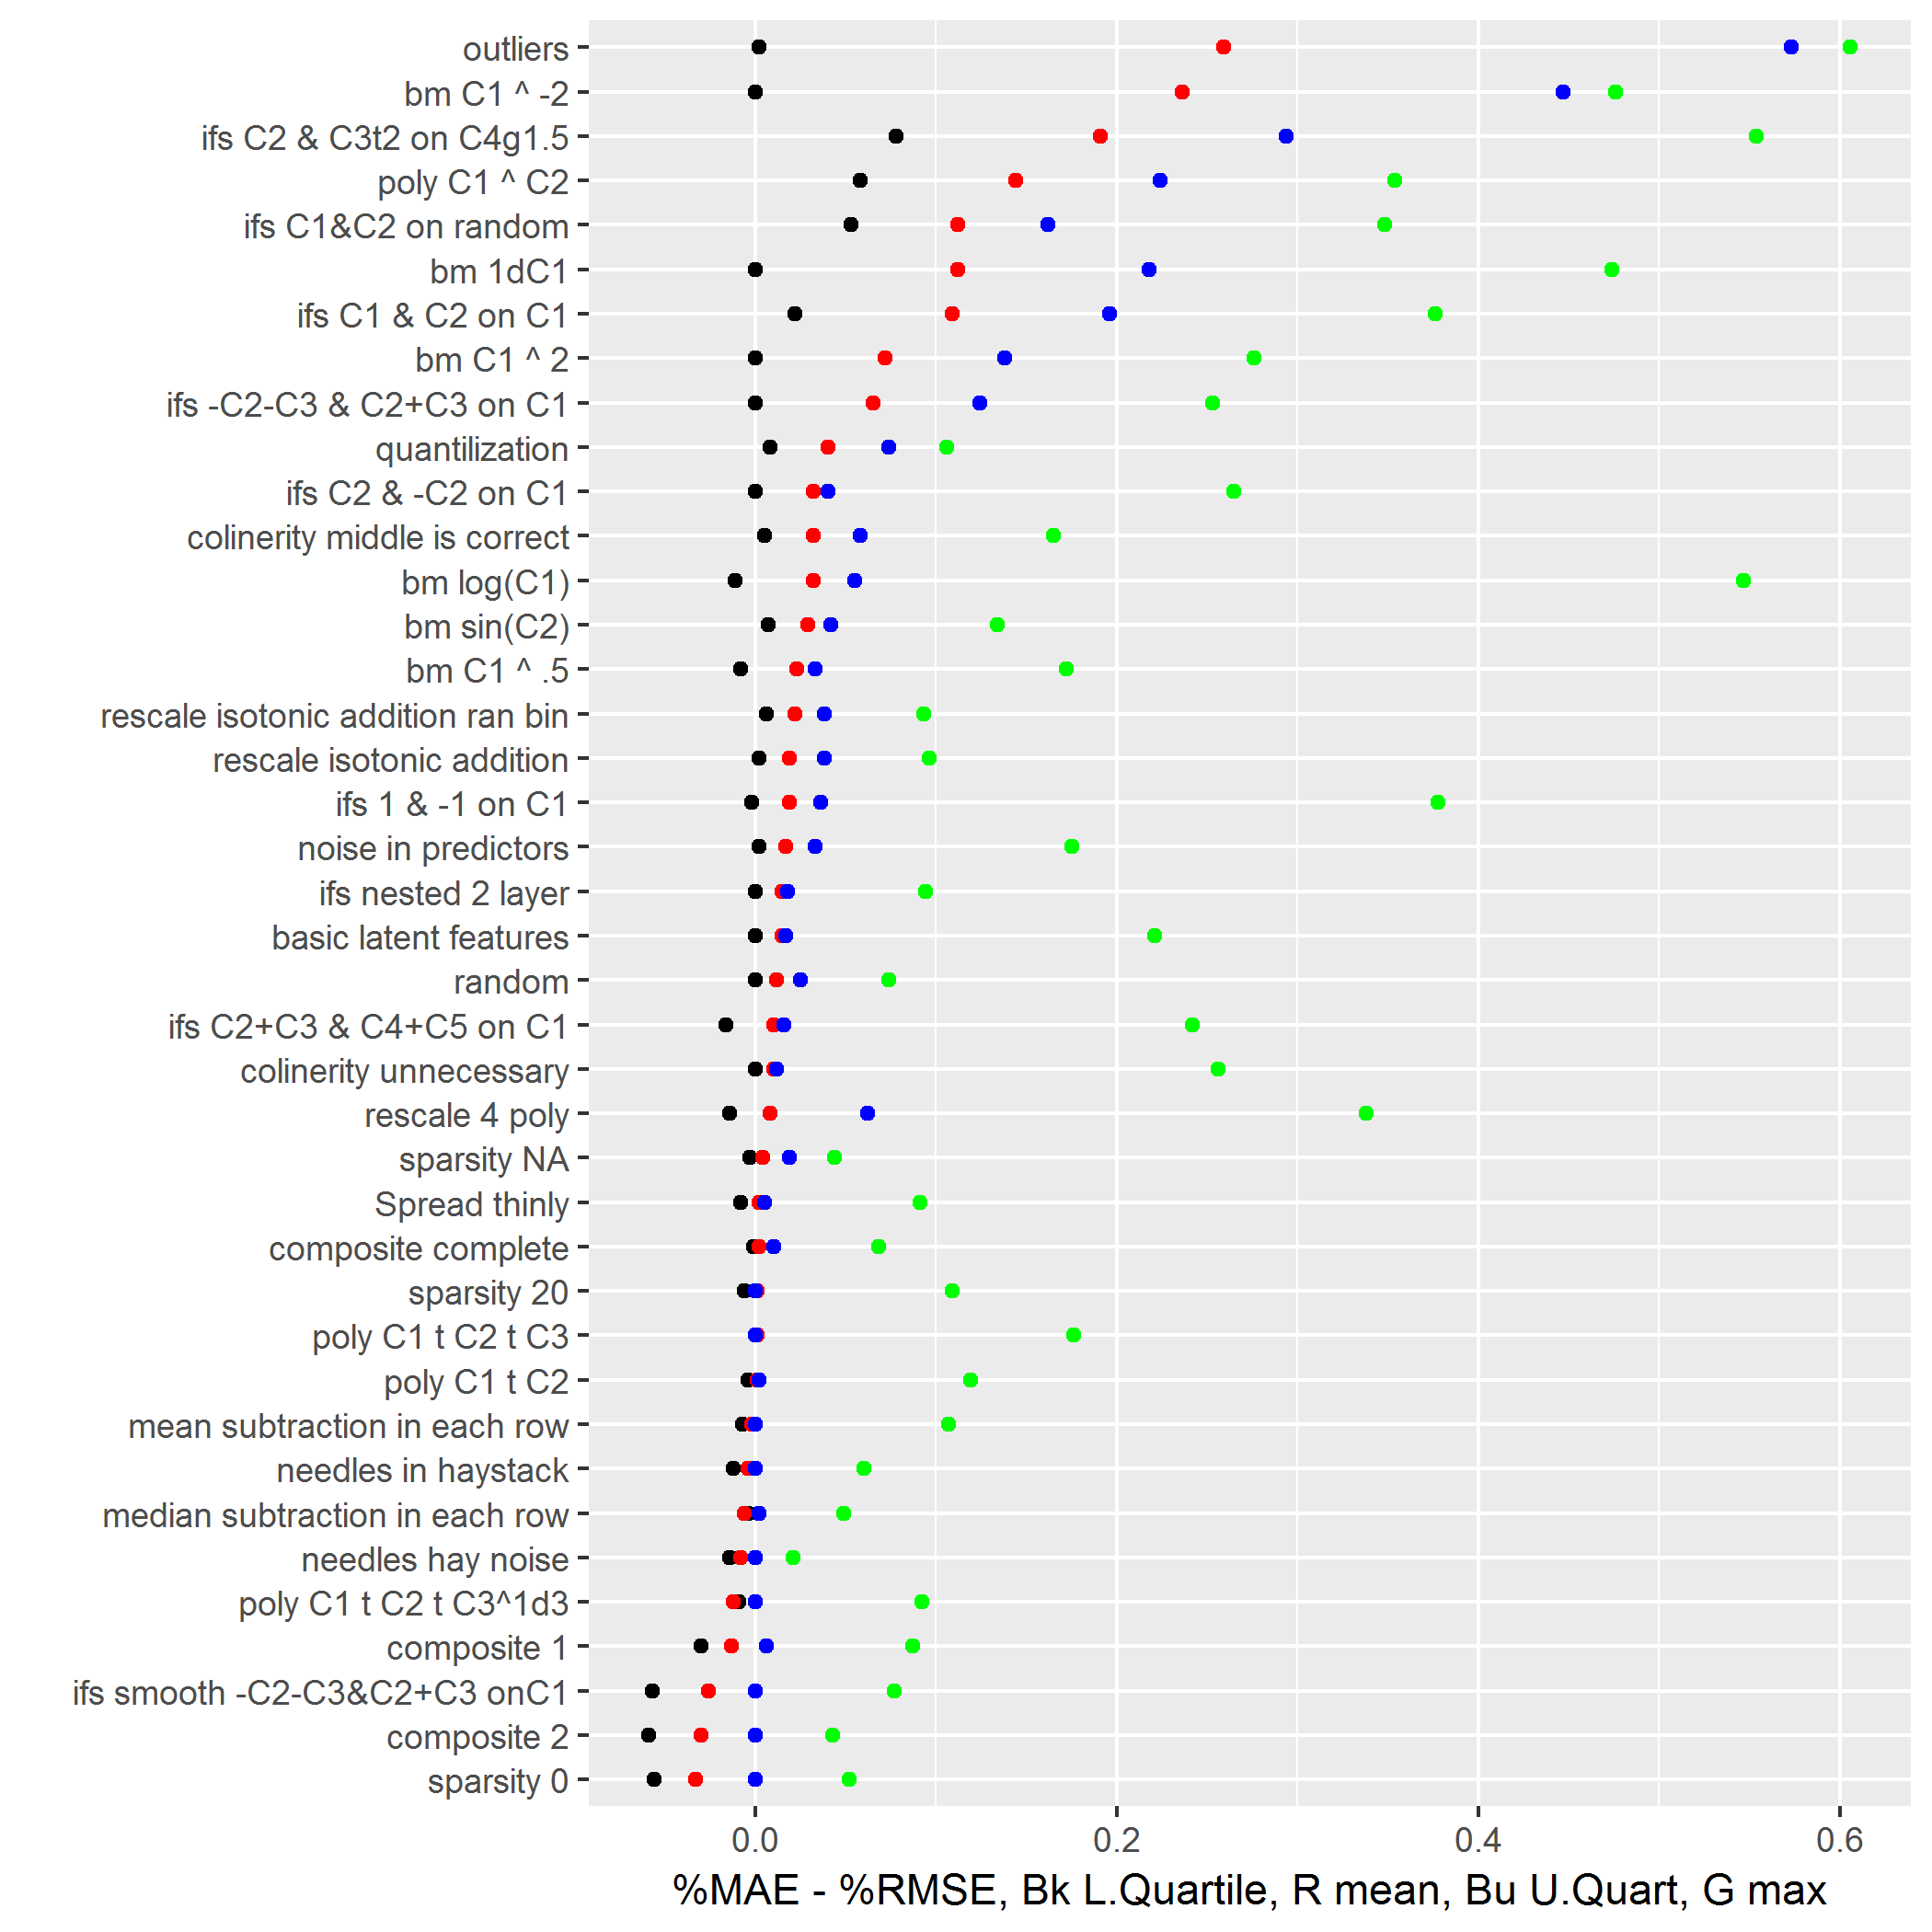

The table this chart was drawn from, first rows:
sparsity 0, 92, -0.132, -0.056, -0.036, 0, 0.052, -0.033, -1, -0.11, -0.051, 0, 0.084, -0.1
composite 2, 92, -0.13, -0.059, -0.028, 0, 0.043, -0.03, -0.867, -0.161, -0.083, 0, 1, -0.079
ifs smooth -C2-C3&C2+C3 onC1, 92, -0.167, -0.057, -0.017, 0, 0.077, -0.026, -1, -0.338, -0.034, 0, 1, -0.188
composite 1, 92, -0.1, -0.03, -0.013, 0.006, 0.087, -0.013, -1, -0.105, -0.042, 0.022, 0.897, -0.084
needles hay noise, 80, -0.059, -0.014, -0.002, 0, 0.021, -0.008, -1, -0.242, -0.022, 0, 1, -0.133
Spread thinly, 92, -0.079, -0.008, -0.001, 0.005, 0.091, 0.002, -0.491, -0.014, -0.001, 0.005, 0.535, 0.001
basic latent features, 93, -0.081, 0, 0, 0.017, 0.221, 0.015, -0.072, 0, 0, 0.015, 1, 0.023
random, 68, -0.042, 0, 0, 0.025, 0.074, 0.012, -1, 0, 0, 0.232, 1, 0.105
poly C1 t C2, 92, -0.096, -0.004, 0, 0.002, 0.119, 0.001, -1, -0.014, 0, 0.01, 1, 0.093
poly C1 t C2 t C3, 94, -0.182, 0, 0, 0, 0.176, 0.001, -1, 0, 0, 0, 1, -0.067
poly C1 t C2 t C3^1d3, 92, -0.175, -0.009, 0, 0, 0.092, -0.012, -1, -0.208, 0, 0, 1, -0.121
ifs 1 & -1 on C1, 92, -0.272, -0.002, 0, 0.036, 0.378, 0.019, -1, -0.002, 0, 0.03, 1, -0.038
ifs C2+C3 & C4+C5 on C1, 92, -0.068, -0.016, 0, 0.016, 0.242, 0.01, -1, -0.038, 0, 0.036, 0.453, -0.021
ifs nested 2 layer, 93, 0, 0, 0, 0.018, 0.094, 0.015, 0, 0, 0, 1, 1, 0.341
mean subtraction in each row, 94, -0.036, -0.007, 0, 0, 0.107, -0.002, -1, -0.043, 0, 0, 1, -0.112
median subtraction in each row, 92, -0.13, -0.004, 0, 0.002, 0.049, -0.006, -1, -0.112, 0, 0.087, 1, 0.035
rescale 4 poly, 92, -0.409, -0.014, 0, 0.062, 0.338, 0.008, -1, -0.012, 0, 0.117, 1, -0.04
colinerity unnecessary, 92, -0.047, 0, 0, 0.012, 0.256, 0.01, -0.075, 0, 0, 0.01, 1, 0.025
needles in haystack, 75, -0.043, -0.012, 0, 0, 0.06, -0.004, -1, -0.228, 0, 0, 1, -0.108
sparsity NA, 18, -0.036, -0.003, 0, 0.019, 0.044, 0.004, -0.158, -0.006, 0, 0.066, 1, 0.061
sparsity 20, 92, -0.05, -0.006, 0, 0, 0.109, 0.001, -1, -0.022, 0, 0, 1, -0.061
composite complete, 92, -0.067, -0.001, 0, 0.01, 0.068, 0.002, -1, -0.001, 0, 0.012, 1, 0.007
bm C1 ^ .5, 92, -0.065, -0.008, 0.007, 0.033, 0.172, 0.023, -0.188, -0.006, 0.005, 0.043, 1, 0.046
rescale isotonic addition, 92, -0.017, 0.002, 0.009, 0.038, 0.096, 0.019, -0.038, 0.002, 0.007, 0.036, 0.361, 0.03
ifs C2 & -C2 on C1, 92, -0.03, 0, 0.009, 0.04, 0.265, 0.032, -1, 0, 0.049, 0.172, 1, 0.138
rescale isotonic addition ran bin, 92, -0.022, 0.006, 0.01, 0.038, 0.093, 0.022, -0.023, 0.003, 0.006, 0.037, 1, 0.043
noise in predictors, 92, -0.067, 0.002, 0.014, 0.033, 0.175, 0.017, -0.198, 0.002, 0.014, 0.056, 1, 0.042
bm sin(C2), 92, -0.016, 0.007, 0.019, 0.042, 0.134, 0.029, -0.035, 0.005, 0.013, 0.032, 0.116, 0.022
bm log(C1), 92, -0.096, -0.011, 0.024, 0.055, 0.547, 0.032, -0.162, -0.012, 0.018, 0.081, 1, 0.061
colinerity middle is correct, 92, -0.029, 0.005, 0.026, 0.058, 0.165, 0.032, -0.04, 0.003, 0.018, 0.064, 0.247, 0.036
quantilization, 92, -0.035, 0.008, 0.03, 0.074, 0.106, 0.04, -0.086, 0.005, 0.025, 0.046, 0.076, 0.026
bm C1 ^ 2, 94, -0.028, 0, 0.044, 0.138, 0.276, 0.072, -0.048, 0, 0.032, 0.196, 1, 0.12
ifs -C2-C3 & C2+C3 on C1, 92, -0.019, 0, 0.056, 0.124, 0.253, 0.065, -1, 0, 0.205, 0.523, 1, 0.314
bm 1dC1, 93, -0.061, 0, 0.077, 0.218, 0.474, 0.112, -1, 0, 1, 1, 1, 0.613
ifs C1 & C2 on C1, 92, -0.039, 0.022, 0.084, 0.196, 0.376, 0.109, -1, 0.038, 0.165, 0.333, 1, 0.2
outliers, 92, -0.04, 0.002, 0.097, 0.573, 0.606, 0.259, -0.12, 0.007, 0.136, 1, 1, 0.497
ifs C1&C2 on random, 92, -0.015, 0.053, 0.098, 0.162, 0.348, 0.112, -0.882, 0.152, 0.236, 0.368, 1, 0.301
poly C1 ^ C2, 92, -0.019, 0.058, 0.163, 0.224, 0.354, 0.144, -0.165, 0.084, 0.302, 0.565, 1, 0.375
ifs C2 & C3t2 on C4g1.5, 92, -0.146, 0.078, 0.166, 0.294, 0.554, 0.191, -0.83, 0.152, 0.264, 0.54, 1, 0.341
bm C1 ^ -2, 90, -0.101, 0, 0.434, 0.447, 0.476, 0.236, -1, 0, 1, 1, 1, 0.478
